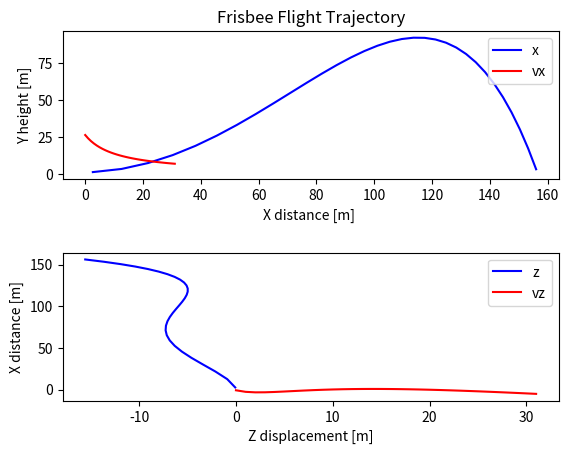

The script that saved this image:
import matplotlib.pyplot as plt
import math


"""
Termology explained:

    x - axis are forward/backward
    y - axis are height
    z - axis are sides

    *alpha is then the angle between x-axis and the outgoing direction
    *beta is the angle in z-axis

 Above AREA
[-----------]
  ________       _
 /|       |\     |
| |       | |    | Side AREA
 \|       |/     |
                 -

Main sources:
http://scripts.mit.edu/~womens-ult/frisbee_physics.pdf
https://scholarworks.moreheadstate.edu/cgi/viewcontent.cgi?article=1082&context=student_scholarship_posters
https://morleyfielddgc.files.wordpress.com/2009/04/hummelthesis.pdf

"""


# Variables
x = 0.0
y = 0.0
z = 0.0

vx = 0.0
vy = 0.0
vz = 0.0

g = -9.81 # gravity
RHO = 1.23 # density of air

# Frisbee specifics
m = 0.175 # in kg
R = 0.1085 # radie in m

# See these on discsport.se
Rim_Thickness = 0.012
Rim_depth = 0.013
Center_Height = 0.019 # max height

CL0 = 0.1 #The lift coefficient at alpha=0.
CLA = 1.4 #The lift coefficient dependent on alpha

CD0 = 0.08 #The drag coefficient at alpha = 0
CDA = 2.72 #The drag coefficient dependent on alpha

ALPHA0 = -4

# AREAs
above_AREA = math.pi * pow(R, 2)
side_AREA = R*2*Center_Height

"""
Physics functions
"""

def x_axis_physics(alpha, vx):
    # Calculate the drag coefficient for prantls relationship
    cd = CD0 + CDA *pow((alpha -ALPHA0)*math.pi/180, 2)
    # The change invelocity in the x direction , obtained by solving
    # the force equation for deltav. ( The only force present is the drag force)
    return -RHO*pow(vx,2)*above_AREA*cd*deltaT;

def y_axis_physics(alpha, vx):
    # Calculation of the lift coefficient using the relationship given by S.A.Hummel.
    cl = CL0 + CLA *alpha *math.pi/180
    # The change in velocity in the y direction obtained
    # setting the  net force equal to the sum of the gravitational force and the lift force and solving for deltav
    return (RHO*pow(vx,2)*above_AREA*cl/2/m+g)*deltaT


def z_axis_physics(beta, vx, vy, vz):

    # Aerodynamic physics
    """
    ROLL
    Crr, Crp = constants, z = Roll = p
    Formula:
    R = (Crr*r + Crp*p)*1/2*RHO*v^2*AREA*2*R
    """
    crr = 0.014
    crp = -0.0055
    roll = (crr*vy + crp*vz)* 1/2 * RHO * pow(vx,2) * above_AREA * 2*R

    """
    PITCH
    Cm0, Cma, Cmq = constants, x = Pitch  = q
    Formula:
    M = (CM0 + Cma*alpha + CMq*q)*1/2*RHO*v^2*AREA*d
    """
    CM0 = -0.08
    CMA = 0.43
    CMq = - 0.005
    pitch =(CM0 + CMA*beta*math.pi / 180  + CMq*vx) * 1/2 * RHO * pow(vx,2) * above_AREA * 2*R

    return roll+pitch

def rotation(rot, vx):
    """
    SPIN DOWN (might be negligible)
    y = spin down = r
    angular velocity drag
    Formula:
    N = (CNR*r)*1/2*RHO*v^2*AREA*d
    """
    CNR = -0.000034
    N = (CNR*rot) * 1/2 * RHO * pow(vx,2) * above_AREA * 2*R
    return N

def simulate(y0, vx0, vy0, vz0, alpha, beta, rot0, deltaT):

    print("Simulation Started:")
    print( "Velocity Vector (",vx0, vy0, vz0,") [m/s]" )
    print( "Velocity Vector (",3.6*vx0, 3.6*vy0, 3.6*vz0,") [km/h]" )
    print( "Rotation Vector (",alpha, 0, beta,")")
    print( "Rotation Speed ", rot0, "[rad/s]")

    x = 0
    y = y0
    z = 0
    vx = vx0
    vy = vy0
    vz = vz0
    rot = rot0

    loop_count = 0

    # These lists are used to save values for plot!
    x_values = []
    y_values = []
    z_values = []
    vx_values = []
    vz_values = []

    while (y > 0):

        deltavy =y_axis_physics(alpha, vx)
        deltavx =x_axis_physics(alpha, vx)
        deltavz =z_axis_physics(beta, vx, vy, vz)

        rot = rotation(rot, vx)*deltaT

        vx=vx+deltavx
        vy=vy+deltavy
        vz=vz+deltavz
        x=x+vx*deltaT
        y=y+vy*deltaT
        z=z+vz*deltaT

        if (loop_count % 4 == 0): # skip some values to speed things up
            x_values.append(x)
            y_values.append(y)
            z_values.append(z)
            vz_values.append(vz)
            vx_values.append(vx)

        loop_count+=1

    print("Done, Number of calculation iterations: ", loop_count)
    plot_graphs(x_values, y_values, z_values, vz_values, vx_values)

def plot_graphs(x_values, y_values, z_values, vz_values, vx_values):
    fig, axs = plt.subplots(2)

    axs[0].set_title('Frisbee Flight Trajectory')
    axs[0].set_xlabel('X distance [m] ')
    axs[0].set_ylabel('Y height [m]')
    axs[0].plot(x_values, y_values, '-b', label= "x")
    axs[0].plot(vx_values,'-r', label= "vx")

    axs[1].set_xlabel('Z displacement [m]')
    axs[1].set_ylabel('X distance [m]')
    axs[1].plot(z_values, x_values, '-b', label= "z")
    axs[1].plot(vz_values,'-r', label= "vz")

    axs[0].legend(loc="upper right")
    axs[1].legend(loc="upper right")

    plt.subplots_adjust(hspace = 0.5  )
    plt.show()

if __name__ == "__main__":
    y0 = 1 # m above ground
    vx0 = 27 # m/s x axis
    vy0 = 0 # m/s y axis
    vz0 = 0 # m/s in z axis
    rot0 = math.pi # rotation radian per second
    alpha = 7.5 # alpha angle degrees (z axis)
    beta = 0  # beta angle degrees
    deltaT = 0.1 # number of calculation intervalls

    simulate(y0, vx0, vy0, vz0, alpha, beta, rot0, deltaT)
